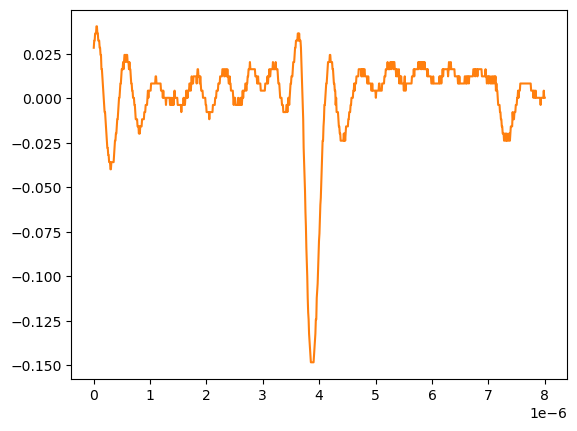

Source data for this figure (header and first rows):
# KEYSIGHT TECHNOLOGIES, MSO-X 3024T, MY58262555, 07.30.2019051434
# time, 1
# 2024-09-12 15:47:07.770340
0.000000000000000000e+00, 2.840200000000000016e-02
8.008008008008007187e-09, 3.242210000000000231e-02
1.601601601601601437e-08, 3.242210000000000231e-02
2.402402402402402322e-08, 3.644220000000000098e-02
3.203203203203202875e-08, 3.644220000000000098e-02
4.004004004004003428e-08, 3.644220000000000098e-02
4.804804804804804643e-08, 4.046229999999999966e-02
5.605605605605605196e-08, 4.046229999999999966e-02
6.406406406406405750e-08, 3.644220000000000098e-02
7.207207207207206965e-08, 3.644220000000000098e-02
8.008008008008006856e-08, 3.242210000000000231e-02
8.808808808808808071e-08, 3.242210000000000231e-02
9.609609609609609286e-08, 3.242210000000000231e-02
1.041041041041040918e-07, 2.840200000000000016e-02
1.121121121121121039e-07, 2.840200000000000016e-02
1.201201201201201028e-07, 2.438190000000000149e-02
1.281281281281281150e-07, 2.438190000000000149e-02
1.361361361361361271e-07, 1.634170000000000067e-02
1.441441441441441393e-07, 1.634170000000000067e-02
1.521521521521521250e-07, 1.232160000000000026e-02
1.601601601601601371e-07, 8.301499999999999851e-03
1.681681681681681493e-07, 4.281410000000000250e-03
1.761761761761761614e-07, 2.613070000000000106e-04
1.841841841841841736e-07, -3.758800000000000075e-03
1.921921921921921857e-07, -7.778900000000000051e-03
2.002002002002001714e-07, -7.778900000000000051e-03
2.082082082082081836e-07, -1.179900000000000046e-02
2.162162162162161957e-07, -1.581909999999999913e-02
2.242242242242242079e-07, -1.983920000000000128e-02
2.322322322322322200e-07, -2.385929999999999995e-02
2.402402402402402057e-07, -2.787939999999999863e-02
2.482482482482482178e-07, -2.787939999999999863e-02
2.562562562562562300e-07, -3.189949999999999730e-02
2.642642642642642421e-07, -3.189949999999999730e-02
2.722722722722722543e-07, -3.591960000000000292e-02
2.802802802802802664e-07, -3.591960000000000292e-02
2.882882882882882786e-07, -3.591960000000000292e-02
2.962962962962962907e-07, -3.993970000000000159e-02
3.043043043043042499e-07, -3.993970000000000159e-02
3.123123123123122621e-07, -3.591960000000000292e-02
3.203203203203202742e-07, -3.591960000000000292e-02
3.283283283283282864e-07, -3.591960000000000292e-02
3.363363363363362985e-07, -3.591960000000000292e-02
3.443443443443443107e-07, -3.591960000000000292e-02
3.523523523523523228e-07, -3.591960000000000292e-02
3.603603603603603350e-07, -3.189949999999999730e-02
3.683683683683683471e-07, -2.787939999999999863e-02
3.763763763763763593e-07, -2.385929999999999995e-02
3.843843843843843714e-07, -2.385929999999999995e-02
3.923923923923923307e-07, -1.983920000000000128e-02
4.004004004004003428e-07, -1.983920000000000128e-02
4.084084084084083550e-07, -1.581909999999999913e-02
4.164164164164163671e-07, -1.179900000000000046e-02
4.244244244244243793e-07, -1.179900000000000046e-02
4.324324324324323914e-07, -7.778900000000000051e-03
4.404404404404404036e-07, -3.758800000000000075e-03
4.484484484484484157e-07, 2.613070000000000106e-04
4.564564564564564279e-07, 2.613070000000000106e-04
... 942 more rows
